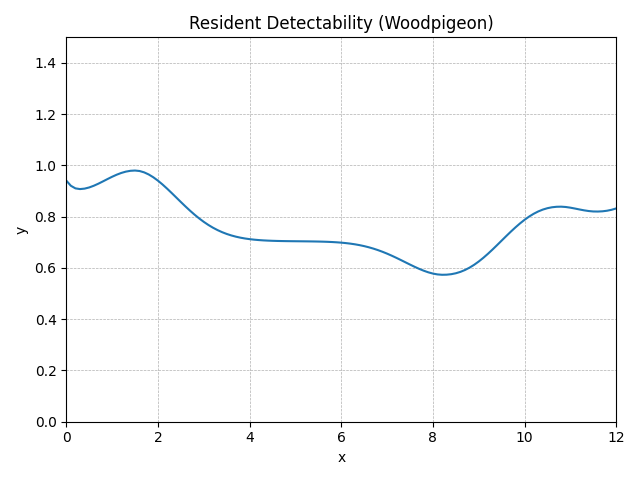

The file beside this chart, header and first rows:
method, step, t, y, step_size, difference, tolerance
RungeKutta4, 0, 0.0, 0.941, 0.1, 0, 0.01
RungeKutta4, 1, 0.1, 0.9207, 0.1, 0, 0.01
RungeKutta4, 2, 0.2, 0.9106, 0.1, 0, 0.01
RungeKutta4, 3, 0.3, 0.9078, 0.1, 0, 0.01
RungeKutta4, 4, 0.4, 0.9096, 0.1, 0, 0.01
RungeKutta4, 5, 0.5, 0.9142, 0.1, 0, 0.01
RungeKutta4, 6, 0.6, 0.9208, 0.1, 0, 0.01
RungeKutta4, 7, 0.7, 0.9289, 0.1, 0, 0.01
RungeKutta4, 8, 0.8, 0.9378, 0.1, 0, 0.01
RungeKutta4, 9, 0.9, 0.947, 0.1, 0, 0.01
RungeKutta4, 10, 1.0, 0.9559, 0.1, 0, 0.01
RungeKutta4, 11, 1.1, 0.9639, 0.1, 0, 0.01
RungeKutta4, 12, 1.2, 0.9708, 0.1, 0, 0.01
RungeKutta4, 13, 1.3, 0.9759, 0.1, 0, 0.01
RungeKutta4, 14, 1.4, 0.9792, 0.1, 0, 0.01
RungeKutta4, 15, 1.5, 0.9802, 0.1, 0, 0.01
RungeKutta4, 16, 1.6, 0.9783, 0.1, 0, 0.01
RungeKutta4, 17, 1.7, 0.973, 0.1, 0, 0.01
RungeKutta4, 18, 1.8, 0.9647, 0.1, 0, 0.01
RungeKutta4, 19, 1.9, 0.9538, 0.1, 0, 0.01
RungeKutta4, 20, 2.0, 0.9407, 0.1, 0, 0.01
RungeKutta4, 21, 2.1, 0.9258, 0.1, 0, 0.01
RungeKutta4, 22, 2.2, 0.9096, 0.1, 0, 0.01
RungeKutta4, 23, 2.3, 0.8925, 0.1, 0, 0.01
RungeKutta4, 24, 2.4, 0.875, 0.1, 0, 0.01
RungeKutta4, 25, 2.5, 0.8574, 0.1, 0, 0.01
RungeKutta4, 26, 2.6, 0.8402, 0.1, 0, 0.01
RungeKutta4, 27, 2.7, 0.8236, 0.1, 0, 0.01
RungeKutta4, 28, 2.8, 0.8079, 0.1, 0, 0.01
RungeKutta4, 29, 2.9, 0.7934, 0.1, 0, 0.01
RungeKutta4, 30, 3.0, 0.78, 0.1, 0, 0.01
RungeKutta4, 31, 3.1, 0.7679, 0.1, 0, 0.01
RungeKutta4, 32, 3.2, 0.7572, 0.1, 0, 0.01
RungeKutta4, 33, 3.3, 0.7478, 0.1, 0, 0.01
RungeKutta4, 34, 3.4, 0.7397, 0.1, 0, 0.01
RungeKutta4, 35, 3.5, 0.7328, 0.1, 0, 0.01
RungeKutta4, 36, 3.6, 0.727, 0.1, 0, 0.01
RungeKutta4, 37, 3.7, 0.7222, 0.1, 0, 0.01
RungeKutta4, 38, 3.8, 0.7182, 0.1, 0, 0.01
RungeKutta4, 39, 3.9, 0.715, 0.1, 0, 0.01
RungeKutta4, 40, 4.0, 0.7125, 0.1, 0, 0.01
RungeKutta4, 41, 4.1, 0.7104, 0.1, 0, 0.01
RungeKutta4, 42, 4.2, 0.7089, 0.1, 0, 0.01
RungeKutta4, 43, 4.3, 0.7076, 0.1, 0, 0.01
RungeKutta4, 44, 4.4, 0.7067, 0.1, 0, 0.01
RungeKutta4, 45, 4.5, 0.706, 0.1, 0, 0.01
RungeKutta4, 46, 4.6, 0.7055, 0.1, 0, 0.01
RungeKutta4, 47, 4.7, 0.705, 0.1, 0, 0.01
RungeKutta4, 48, 4.8, 0.7047, 0.1, 0, 0.01
RungeKutta4, 49, 4.9, 0.7045, 0.1, 0, 0.01
RungeKutta4, 50, 5.0, 0.7043, 0.1, 0, 0.01
RungeKutta4, 51, 5.1, 0.7041, 0.1, 0, 0.01
RungeKutta4, 52, 5.2, 0.7039, 0.1, 0, 0.01
RungeKutta4, 53, 5.3, 0.7037, 0.1, 0, 0.01
RungeKutta4, 54, 5.4, 0.7034, 0.1, 0, 0.01
RungeKutta4, 55, 5.5, 0.7031, 0.1, 0, 0.01
RungeKutta4, 56, 5.6, 0.7026, 0.1, 0, 0.01
RungeKutta4, 57, 5.7, 0.702, 0.1, 0, 0.01
RungeKutta4, 58, 5.8, 0.7012, 0.1, 0, 0.01
RungeKutta4, 59, 5.9, 0.7002, 0.1, 0, 0.01
... 62 more rows
